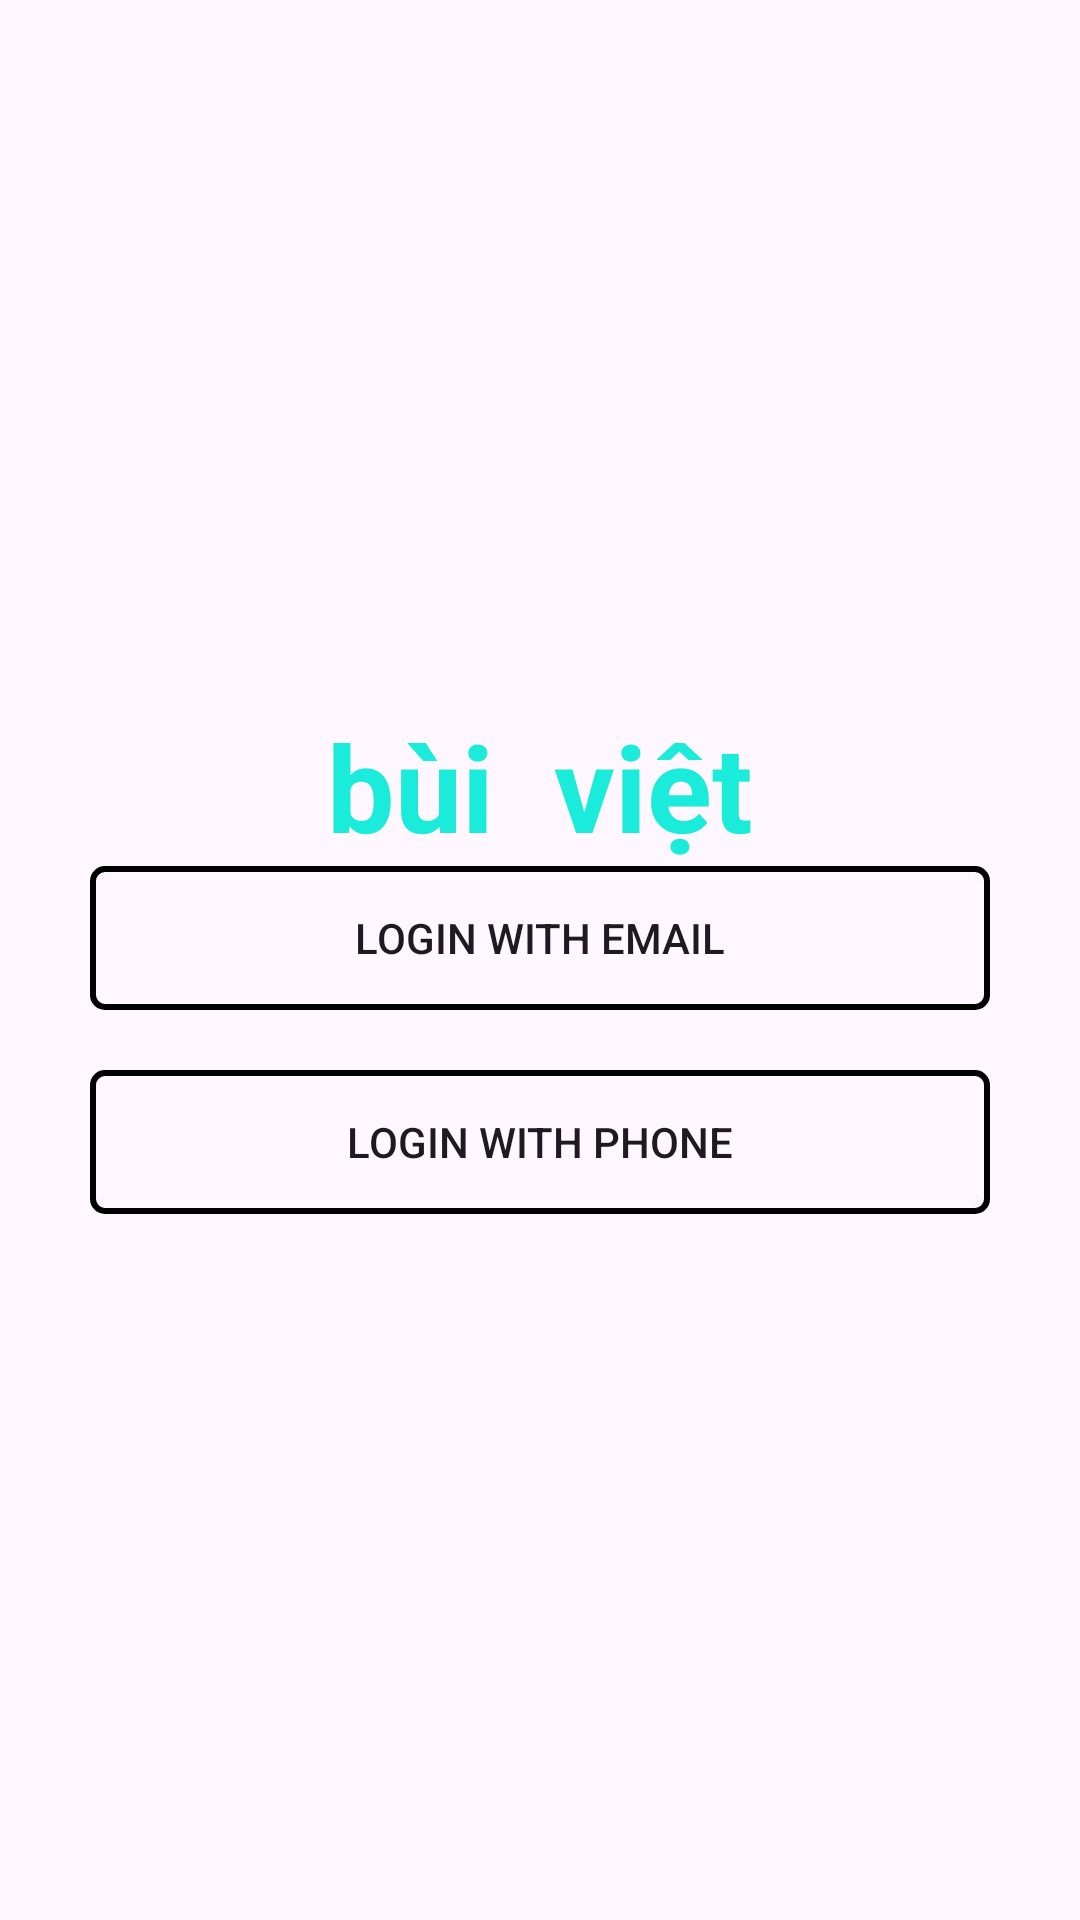

Android layout source for this screen:
<!-- AndroidManifest.xml: application theme Theme.Lap1_api -->
<!-- res/layout/activity_main.xml -->
<?xml version="1.0" encoding="utf-8"?>
<LinearLayout xmlns:android="http://schemas.android.com/apk/res/android"
    xmlns:app="http://schemas.android.com/apk/res-auto"
    xmlns:tools="http://schemas.android.com/tools"
    android:id="@+id/main"
    android:layout_width="match_parent"
    android:layout_height="match_parent"
    tools:context=".MainActivity"
    android:orientation="vertical"
    android:gravity="center">

    <TextView
        android:layout_width="wrap_content"
        android:layout_height="wrap_content"
        android:layout_gravity="center"
        android:text="bùi  việt"
        android:textColor="#1BEBDA"
        android:textSize="40sp"
        android:textStyle="bold" />
    <Button
        android:id="@+id/btn_login_with_email"
        android:layout_width="300dp"
        android:layout_height="wrap_content"
        android:background="@drawable/darius"
        android:text="Login with Email"/>
    <Button
        android:layout_marginTop="20dp"
        android:id="@+id/btn_login_with_phone"
        android:layout_width="300dp"
        android:layout_height="wrap_content"
        android:background="@drawable/darius"
        android:text="Login with Phone"/>

</LinearLayout>
<!-- resources referenced by this layout -->
<resources>
  <!-- drawable darius (drawable) -->
  <?xml version="1.0" encoding="utf-8"?>
  <shape xmlns:android="http://schemas.android.com/apk/res/android">
  <corners android:radius="4dp"/>
      <stroke android:width="2dp"/>
  </shape>
  <style name="Theme.Lap1_api" parent="Base.Theme.Lap1_api" />
  <style name="Base.Theme.Lap1_api" parent="Theme.Material3.DayNight.NoActionBar">
          
          
      </style>
</resources>
